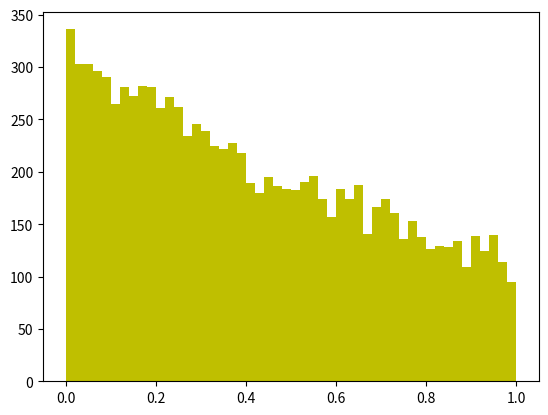

Write Python code to recreate this figure.
import numpy as np
import matplotlib.pyplot as plt
    
r = np.random.rand(10000)
data = -np.log(1.-r+r/np.exp(1.))

plt.hist(data, bins=50, range=(0.,1.), color='y')
plt.show()